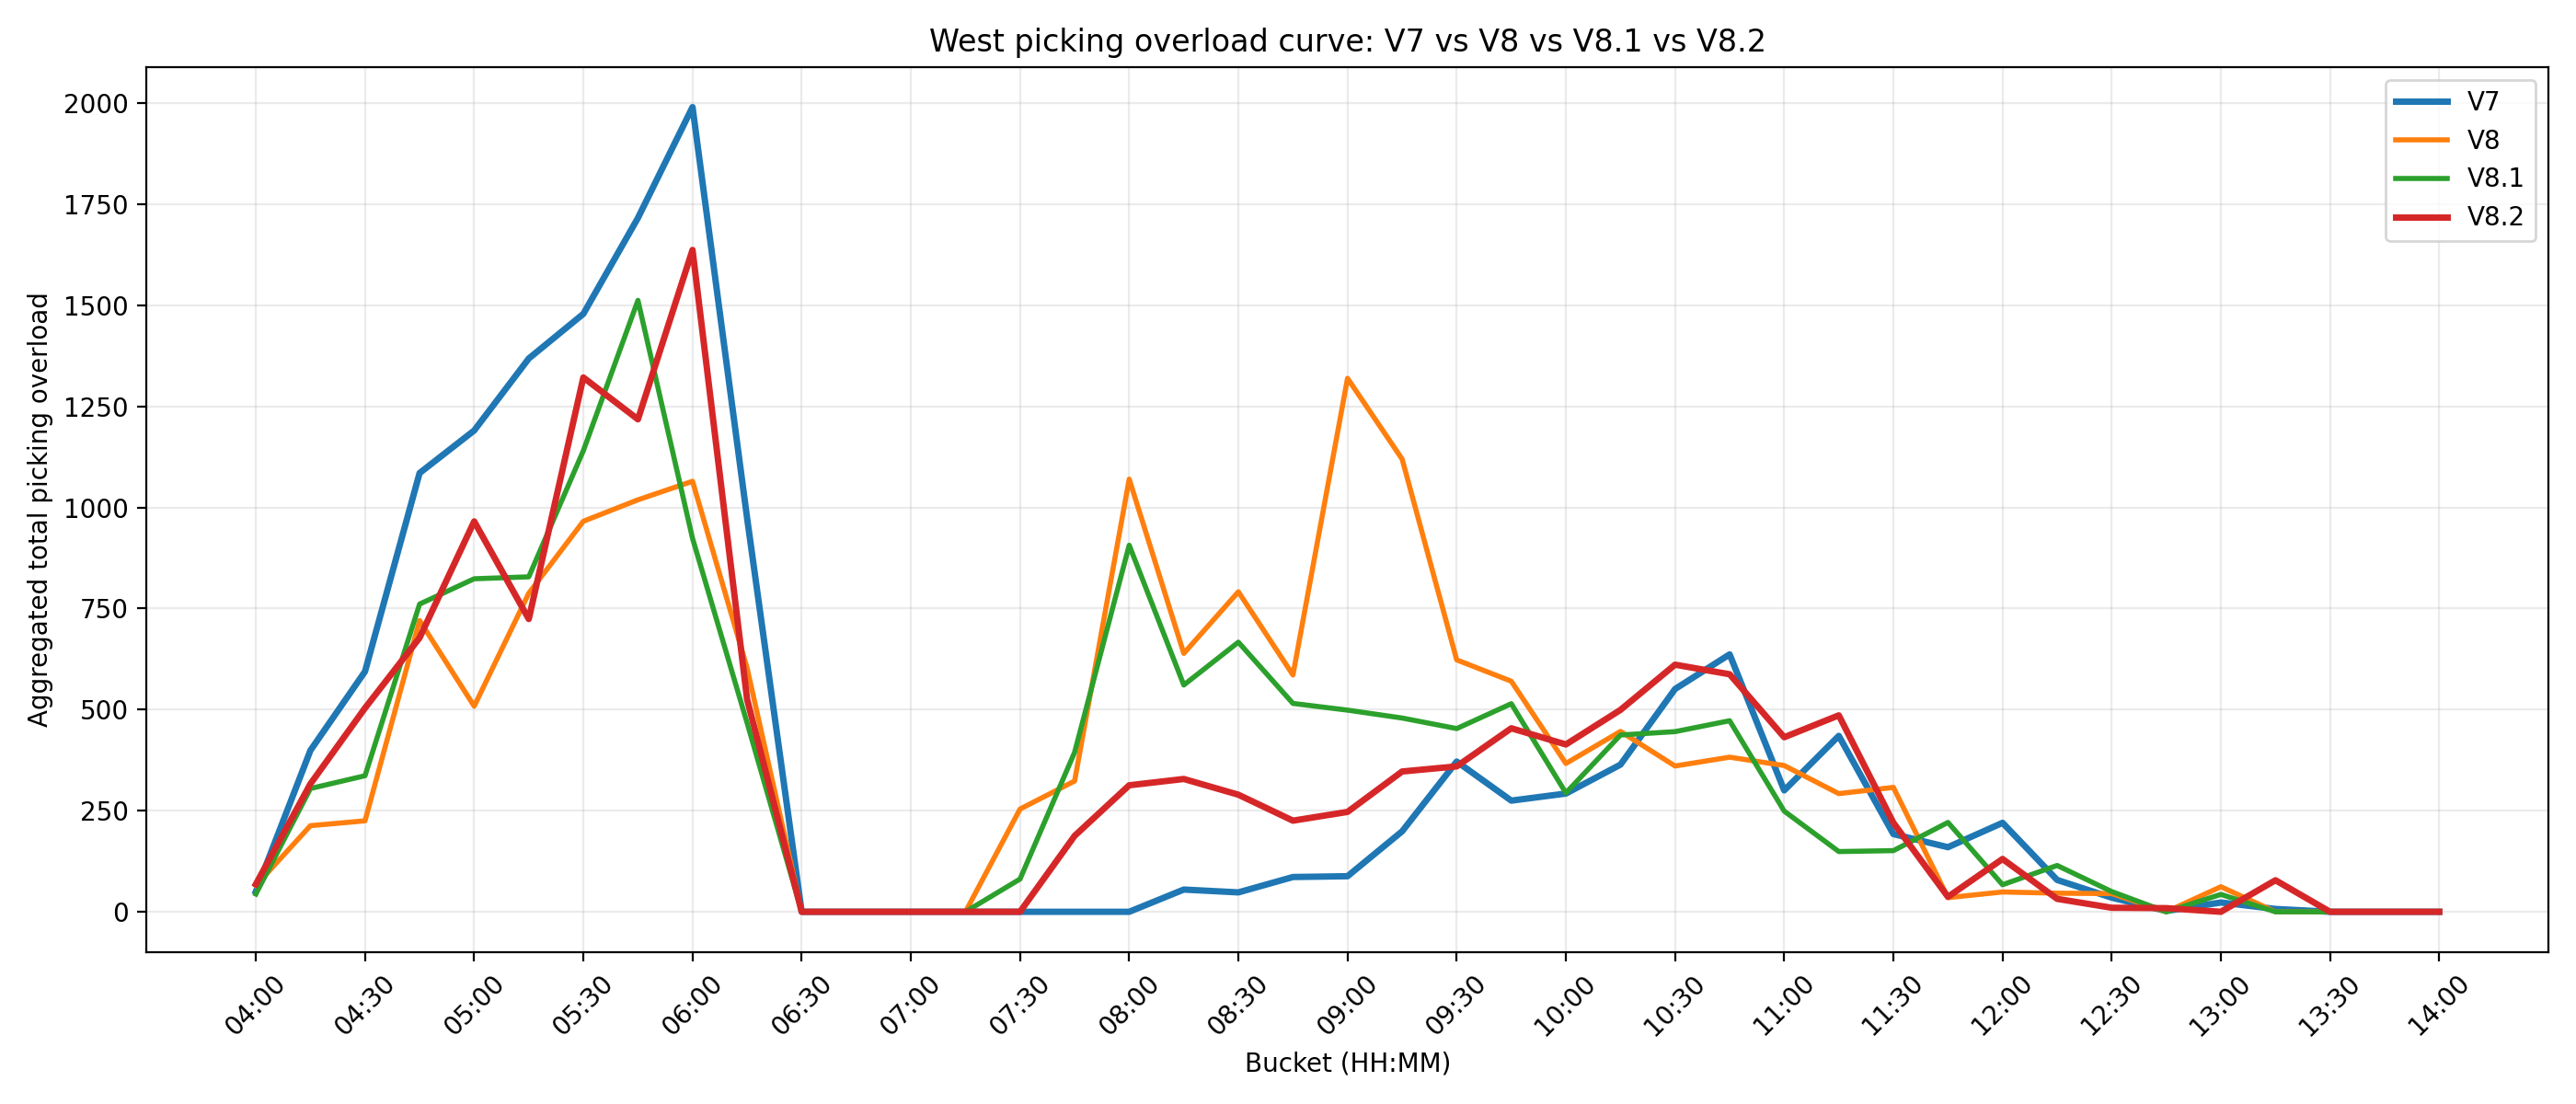

Data behind this chart, as committed beside it:
bucket_hhmm, v7_total_picking_over, v8_total_picking_over, v8_1_total_picking_over, v8_2_total_picking_over
04:00, 50.0, 65.0, 44.0, 68.0
04:15, 399.2, 213.0, 304.9, 316.5
04:30, 594.4, 225.0, 336.5, 504
04:45, 1085, 720.4, 761.1, 677.8
05:00, 1190, 508.6, 823.7, 965.6
05:15, 1368, 787.9, 828.5, 724.1
05:30, 1479, 966, 1141, 1322
05:45, 1716, 1019, 1512, 1218
06:00, 1990, 1065, 923.7, 1637
06:15, 973.8, 602.7, 467.3, 525.6
06:30, 0.0, 0.0, 0.0, 0.0
06:45, 0.0, 0.0, 0.0, 0.0
07:00, 0.0, 0.0, 0.0, 0.0
07:15, 0.0, 0.0, 0.0, 0.0
07:30, 0.0, 254.1, 81.0, 0.0
07:45, 0.0, 323.5, 394.5, 187.8
08:00, 0.0, 1070, 906.7, 312.9
08:15, 55.0, 639.1, 560.9, 328.5
08:30, 48.0, 791.5, 666.9, 289.6
08:45, 86.0, 585.8, 515.4, 225.4
09:00, 88.0, 1320, 498.8, 247.1
09:15, 199, 1120, 479.3, 347.0
09:30, 371.6, 623.1, 453.2, 359.6
09:45, 275, 570.3, 514.7, 453.9
10:00, 292.5, 366.9, 293.9, 413.9
10:15, 364, 446.1, 437.3, 499.4
10:30, 551.0, 360.6, 445.6, 611.2
10:45, 636.7, 382.4, 472.6, 587.5
11:00, 300.3, 361.8, 249.0, 431.8
11:15, 435.1, 292.3, 149.0, 485.9
11:30, 192.2, 307.7, 151.3, 220.1
11:45, 159.8, 35.0, 221, 37.0
12:00, 220.1, 49.0, 67.0, 130.7
12:15, 78.78, 46.0, 114.6, 32.0
12:30, 35.0, 45.0, 50.0, 10.0
12:45, 2.0, 0.0, 0.0, 9.0
13:00, 23.0, 62.0, 43.0, 0.0
13:15, 7.0, 0.0, 0.0, 78.04
13:30, 0.0, 0.0, 0.0, 0.0
13:45, 0.0, 0.0, 0.0, 0.0
14:00, 0.0, 0.0, 0.0, 0.0
